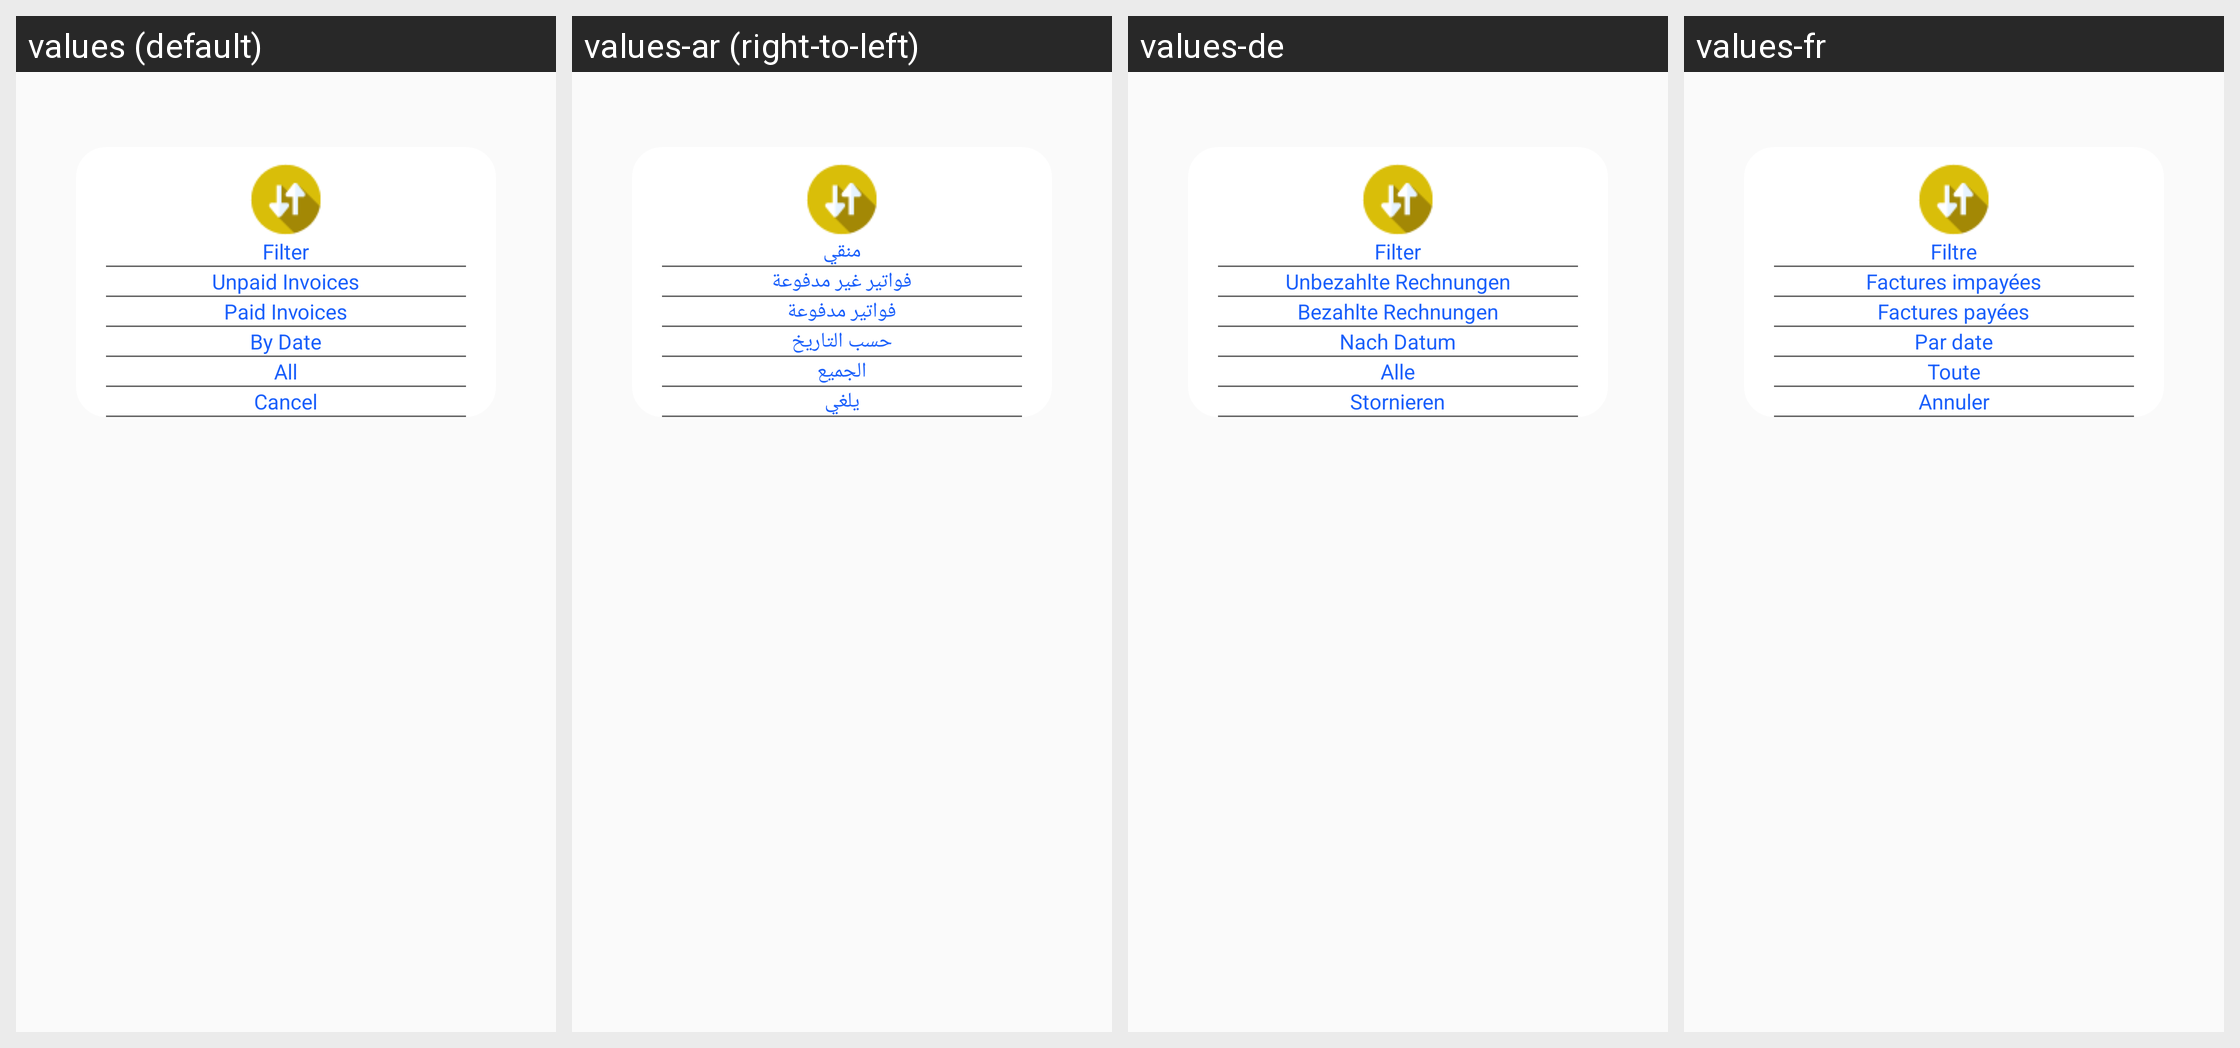

The same Android screen rendered under several of its app's locales, left to right. List the strings drawn on it with the default value and each locale's translation.
Android screen res/layout/filtered_incoicedata.xml rendered under 4 locales, left to right: values (default), values-ar (right-to-left), values-de, values-fr. Device: Nexus 5 (rendered at 1080×1920; each locale shown at half size, 540×960, under a caption strip naming it); theme AppTheme.
Other locales in the repository, not shown: values-es, values-it, values-nl, values-pt.
Strings drawn on this screen, with the default value and each locale's value (text and hints the layout hard-codes, and strings that could not be matched under every locale, appear in the picture but are not listed):

filter_Filter
  values: Filter
  values-ar: منقي
  values-de: Filter
  values-fr: Filtre

filter_UnpaidInvoices
  values: Unpaid Invoices
  values-ar: فواتير غير مدفوعة
  values-de: Unbezahlte Rechnungen
  values-fr: Factures impayées

filter_PaidInvoices
  values: Paid Invoices
  values-ar: فواتير مدفوعة
  values-de: Bezahlte Rechnungen
  values-fr: Factures payées

filter_ByDate
  values: By Date
  values-ar: حسب التاريخ
  values-de: Nach Datum
  values-fr: Par date

filter_All
  values: All
  values-ar: الجميع
  values-de: Alle
  values-fr: Toute

dialog_Cancel
  values: Cancel
  values-ar: يلغي
  values-de: Stornieren
  values-fr: Annuler
